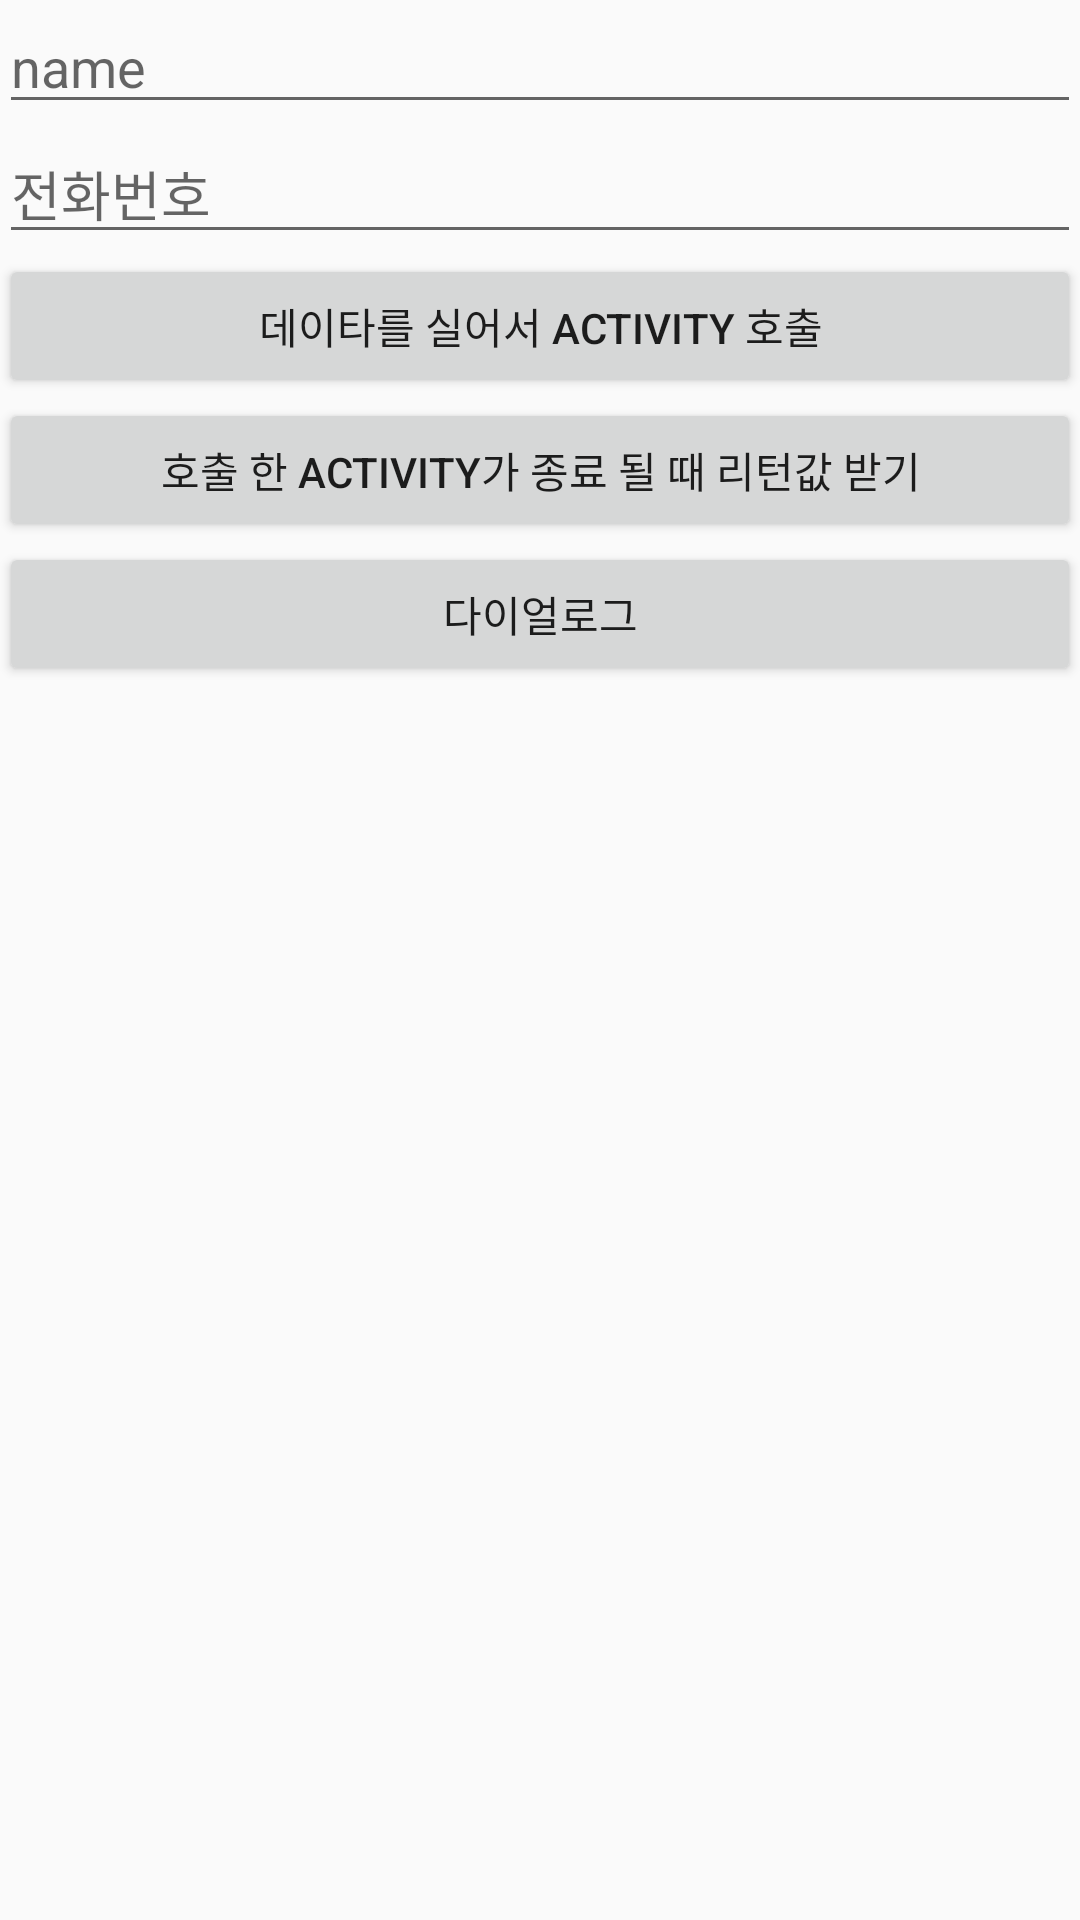

Layout XML and referenced resources for this Android screen:
<!-- AndroidManifest.xml: application theme AppTheme -->
<!-- res/layout/activity_activity_exam.xml -->
<LinearLayout xmlns:android="http://schemas.android.com/apk/res/android"
    xmlns:tools="http://schemas.android.com/tools"
    android:layout_width="match_parent"
    android:layout_height="match_parent"
    android:orientation="vertical"
    android:paddingBottom="@dimen/activity_vertical_margin"
    android:paddingLeft="@dimen/activity_horizontal_margin"
    android:paddingRight="@dimen/activity_horizontal_margin"
    android:paddingTop="@dimen/activity_vertical_margin"
    tools:context="com.android.example.androidexam.Activity.ActivityExamActivity">


    <EditText
        android:id="@+id/name_edit_text"
        android:layout_width="match_parent"
        android:layout_height="wrap_content"
        android:hint="name"
        android:singleLine="true" />

    <EditText
        android:id="@+id/phone_edit_text"
        android:layout_width="match_parent"
        android:layout_height="wrap_content"
        android:hint="전화번호"
        android:inputType="phone"
        android:maxLength="20"
        android:singleLine="true" />


    <Button
        android:id="@+id/btn1"
        android:layout_width="match_parent"
        android:layout_height="wrap_content"
        android:text="데이타를 실어서 Activity 호출" />
    <Button
        android:id="@+id/btn2"
        android:layout_width="match_parent"
        android:layout_height="wrap_content"
        android:text="호출 한 Activity가 종료 될 때 리턴값 받기" />
    <Button
        android:id="@+id/dialog_btn"
        android:layout_width="match_parent"
        android:layout_height="wrap_content"
        android:text="다이얼로그" />



</LinearLayout>
<!-- resources referenced by this layout -->
<resources>
  <style name="AppTheme" parent="Theme.AppCompat.Light.DarkActionBar">
          
          <item name="colorPrimary">#2196F3</item>
          <item name="colorPrimaryDark">#2141f3</item>
          <item name="colorAccent">#0D47A1</item>
      </style>
</resources>
